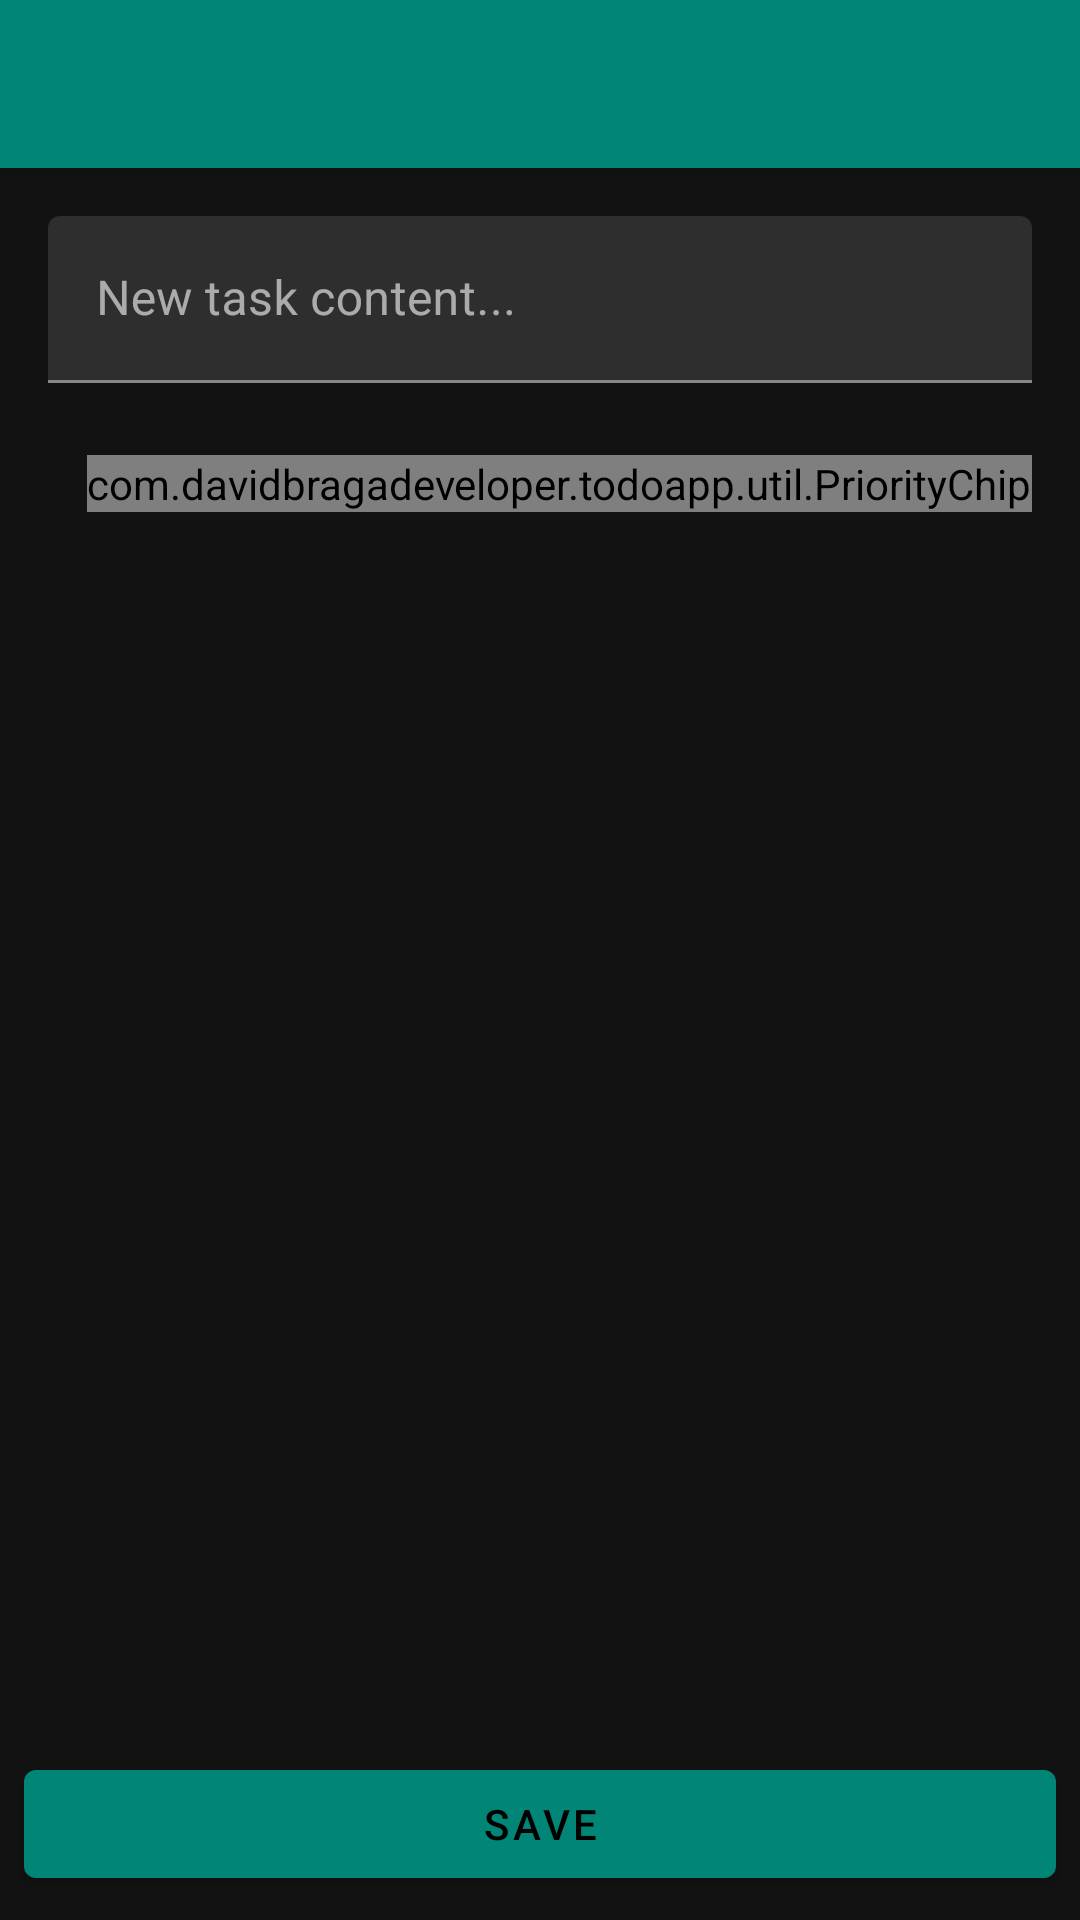

Reconstruct the res/layout file that produces this screen, plus the resources it refers to.
<!-- AndroidManifest.xml: application theme AppTheme -->
<!-- res/layout/activity_new_task.xml -->
<?xml version="1.0" encoding="utf-8"?>
<androidx.constraintlayout.widget.ConstraintLayout
        xmlns:android="http://schemas.android.com/apk/res/android"
        xmlns:tools="http://schemas.android.com/tools"
        xmlns:app="http://schemas.android.com/apk/res-auto"
        android:layout_width="match_parent"
        android:layout_height="match_parent"
        tools:context=".ui.newtask.NewTaskActivity">

    <include
        android:id="@+id/toolbar"
        layout="@layout/toolbar"/>

    <com.google.android.material.textfield.TextInputLayout
            android:layout_width="match_parent"
            android:layout_height="wrap_content"
            android:hint="@string/new_task_input_hint"
            android:layout_marginTop="16dp"
            app:layout_constraintTop_toBottomOf="@+id/toolbar"
            app:layout_constraintEnd_toEndOf="parent"
            android:layout_marginEnd="16dp"
            app:layout_constraintStart_toStartOf="parent"
            android:layout_marginStart="16dp"
            android:id="@+id/textInputLayout">

        <com.google.android.material.textfield.TextInputEditText
                android:layout_width="match_parent"
                android:layout_height="wrap_content"
                android:id="@+id/inputTaskContent"/>


    </com.google.android.material.textfield.TextInputLayout>

    <com.google.android.material.button.MaterialButton
            android:layout_width="match_parent"
            android:layout_height="wrap_content"
            android:layout_marginBottom="8dp"
            app:layout_constraintBottom_toBottomOf="parent"
            app:layout_constraintEnd_toEndOf="parent"
            android:layout_marginEnd="8dp"
            app:layout_constraintStart_toStartOf="parent"
            android:layout_marginStart="8dp"
            android:id="@+id/newTaskButton"
            android:text="@string/newTaskButton"
            android:textAlignment="center"/>

    <com.davidbragadeveloper.todoapp.util.PriorityChip
            style="@style/Widget.MaterialComponents.Chip.Entry"
            android:layout_width="wrap_content"
            android:layout_height="wrap_content"
            android:id="@+id/priorityChip"
            android:textSize="17sp"
            app:chipIcon="@drawable/ic_high_priority"
            android:layout_marginTop="24dp"
            app:layout_constraintEnd_toEndOf="parent"
            app:closeIconEnabled="false"
            app:layout_constraintTop_toBottomOf="@id/textInputLayout"
            android:textColor="@color/colorPrimaryText"
            android:layout_marginEnd="16dp"
            tools:text="High priority"/>


</androidx.constraintlayout.widget.ConstraintLayout>
<!-- res/layout/toolbar.xml (included above) -->
<?xml version="1.0" encoding="utf-8"?>
<androidx.appcompat.widget.Toolbar
        xmlns:android="http://schemas.android.com/apk/res/android"
        android:layout_width="match_parent"
        android:layout_height="?actionBarSize"
        android:theme="@style/MyTooolbar"
        android:elevation="4dp"/>
<!-- resources referenced by this layout -->
<resources>
  <color name="colorPrimaryText">#FFFFFF</color>
  <string name="newTaskButton">Save</string>
  <string name="new_task_input_hint">New task content...</string>
  <style name="MyTooolbar">
          <item name="android:background">?colorPrimary</item>
          <item name="android:popupTheme">@style/ThemeOverlay.AppCompat.Dark</item>
          <item name="android:theme">@style/ThemeOverlay.AppCompat.Dark</item>
  
      </style>
  <style name="AppTheme" parent="Theme.MaterialComponents.NoActionBar">
          
          <item name="colorPrimary">@color/colorPrimary</item>
          <item name="colorPrimaryDark">@color/colorPrimaryDark</item>
          <item name="colorAccent">@color/colorAccent</item>
  
          <item name="colorIcon">@color/darkColorIcon</item>
      </style>
  <color name="colorPrimary">#008577</color>
  <color name="colorPrimaryDark">#00574B</color>
  <color name="colorAccent">#D81B60</color>
  <color name="darkColorIcon">#FFFFFF</color>
</resources>
